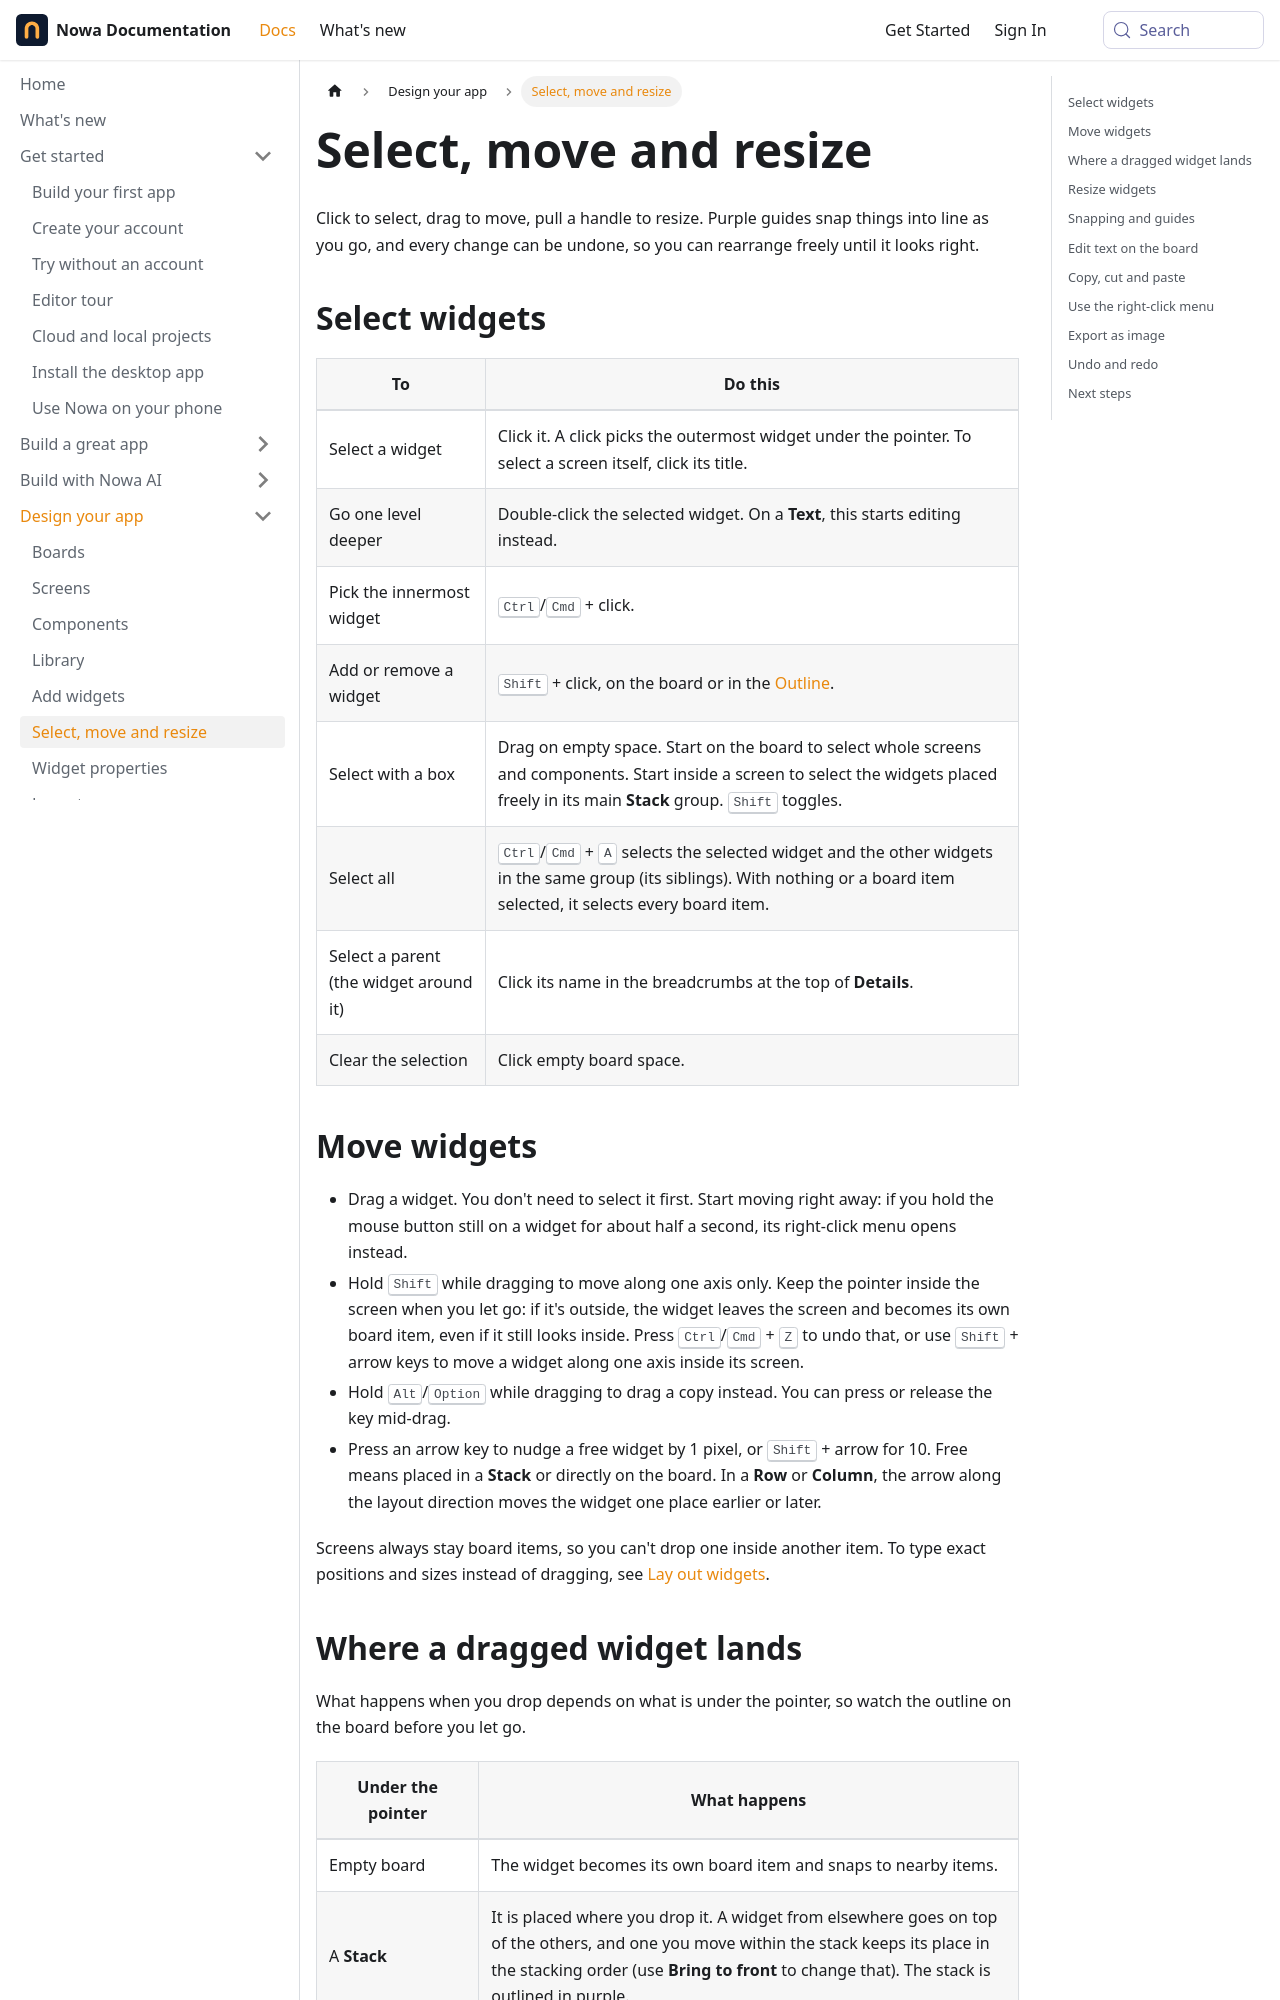

repository: nowaproj/docs · page: design/select-and-edit.html · generator: docusaurus

---
title: Select, move and resize
description: Select widgets, drag and resize them with snapping guides, and use copy, group, reorder, replace, export and undo.
sidebar_label: Select, move and resize
keywords: [select, selection, move, resize, snap, guides, group, ungroup, copy, paste, duplicate, reorder, bring forward, send backward, bring to front, send to back, move up, move down, replace with, export as image, remove, delete widget, undo, redo, action history, drop rules]
---

Click to select, drag to move, pull a handle to resize. Purple guides snap things into line as you go, and every change can be undone, so you can rearrange freely until it looks right.

## Select widgets

| To | Do this |
|---|---|
| Select a widget | Click it. A click picks the outermost widget under the pointer. To select a screen itself, click its title. |
| Go one level deeper | Double-click the selected widget. On a **Text**, this starts editing instead. |
| Pick the innermost widget | <kbd>Ctrl</kbd>/<kbd>Cmd</kbd> + click. |
| Add or remove a widget | <kbd>Shift</kbd> + click, on the board or in the [Outline](outline.md). |
| Select with a box | Drag on empty space. Start on the board to select whole screens and components. Start inside a screen to select the widgets placed freely in its main **Stack** group. <kbd>Shift</kbd> toggles. |
| Select all | <kbd>Ctrl</kbd>/<kbd>Cmd</kbd> + <kbd>A</kbd> selects the selected widget and the other widgets in the same group (its siblings). With nothing or a board item selected, it selects every board item. |
| Select a parent (the widget around it) | Click its name in the breadcrumbs at the top of **Details**. |
| Clear the selection | Click empty board space. |
